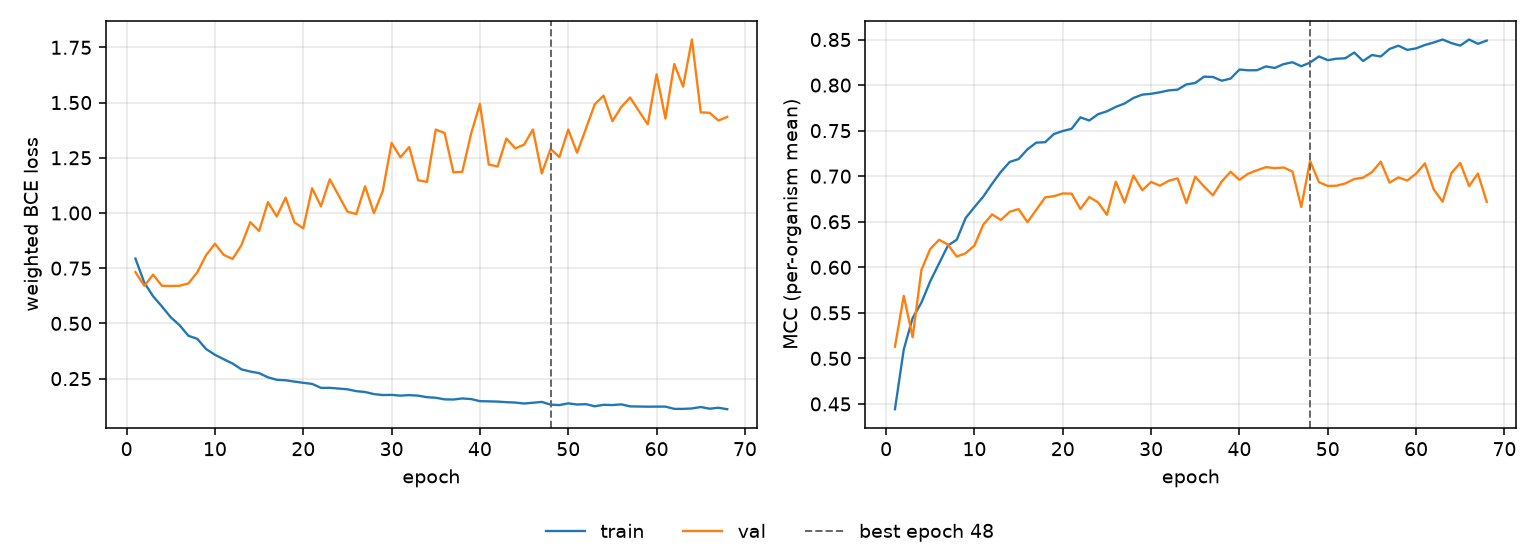

The data file committed next to this chart (first rows):
epoch, tr_loss, vl_loss, tr_mcc, vl_mcc, is_best
1, 0.7934, 0.7323, 0.4442, 0.5129, False
2, 0.6846, 0.6705, 0.5099, 0.5686, False
3, 0.6228, 0.7206, 0.5443, 0.5233, False
4, 0.5767, 0.6701, 0.5614, 0.5973, False
5, 0.5277, 0.6698, 0.5848, 0.6202, False
6, 0.4917, 0.6704, 0.6043, 0.6303, False
7, 0.4438, 0.6812, 0.6239, 0.6249, False
8, 0.4303, 0.7315, 0.6303, 0.6118, False
9, 0.3838, 0.8092, 0.654, 0.6154, False
10, 0.358, 0.8606, 0.6661, 0.6239, False
11, 0.3377, 0.8101, 0.6776, 0.6468, False
12, 0.3182, 0.7919, 0.6917, 0.6581, False
13, 0.292, 0.8545, 0.7048, 0.652, False
14, 0.282, 0.9585, 0.7157, 0.661, False
15, 0.2749, 0.9184, 0.7189, 0.6639, False
16, 0.2559, 1.049, 0.7295, 0.6496, False
17, 0.2446, 0.9844, 0.7369, 0.6631, False
18, 0.2425, 1.069, 0.7373, 0.6767, False
19, 0.2366, 0.9577, 0.7463, 0.6781, False
20, 0.231, 0.9306, 0.7496, 0.6811, False
21, 0.2261, 1.112, 0.752, 0.6808, False
22, 0.2082, 1.03, 0.7646, 0.6639, False
23, 0.2082, 1.152, 0.7611, 0.6771, False
24, 0.205, 1.08, 0.7681, 0.6713, False
25, 0.2016, 1.006, 0.7712, 0.6576, False
26, 0.1933, 0.9955, 0.7761, 0.694, False
27, 0.1895, 1.121, 0.7798, 0.6711, False
28, 0.1799, 0.9992, 0.7859, 0.7008, False
29, 0.1757, 1.1, 0.7895, 0.6846, False
30, 0.1764, 1.317, 0.7905, 0.6937, False
31, 0.1729, 1.252, 0.7921, 0.6896, False
32, 0.1752, 1.299, 0.7942, 0.695, False
33, 0.1729, 1.148, 0.795, 0.6976, False
34, 0.1659, 1.141, 0.8008, 0.6705, False
35, 0.1633, 1.378, 0.8023, 0.6995, False
36, 0.156, 1.362, 0.8093, 0.6886, False
37, 0.1553, 1.184, 0.8089, 0.679, False
38, 0.1602, 1.186, 0.8048, 0.6943, False
39, 0.1574, 1.359, 0.8071, 0.7048, False
40, 0.1479, 1.493, 0.8171, 0.6961, False
41, 0.147, 1.22, 0.8162, 0.7028, False
42, 0.146, 1.21, 0.8163, 0.7066, False
43, 0.1432, 1.338, 0.8205, 0.7099, False
44, 0.1416, 1.293, 0.8188, 0.7088, False
45, 0.1373, 1.309, 0.823, 0.7095, False
46, 0.1407, 1.378, 0.8251, 0.7052, False
47, 0.1444, 1.179, 0.8207, 0.6662, False
48, 0.1323, 1.29, 0.8247, 0.7166, True
49, 0.1302, 1.253, 0.8315, 0.6936, False
50, 0.1379, 1.378, 0.8274, 0.6893, False
51, 0.1328, 1.273, 0.829, 0.6896, False
52, 0.1343, 1.382, 0.8295, 0.6921, False
53, 0.1247, 1.492, 0.8357, 0.6969, False
54, 0.1315, 1.531, 0.8264, 0.6984, False
55, 0.1302, 1.416, 0.833, 0.7044, False
56, 0.1335, 1.48, 0.8314, 0.7158, False
57, 0.1244, 1.523, 0.8397, 0.6929, False
58, 0.1236, 1.461, 0.8432, 0.6987, False
59, 0.1229, 1.402, 0.8386, 0.6953, False
60, 0.1232, 1.628, 0.8403, 0.7028, False
... 8 more rows
